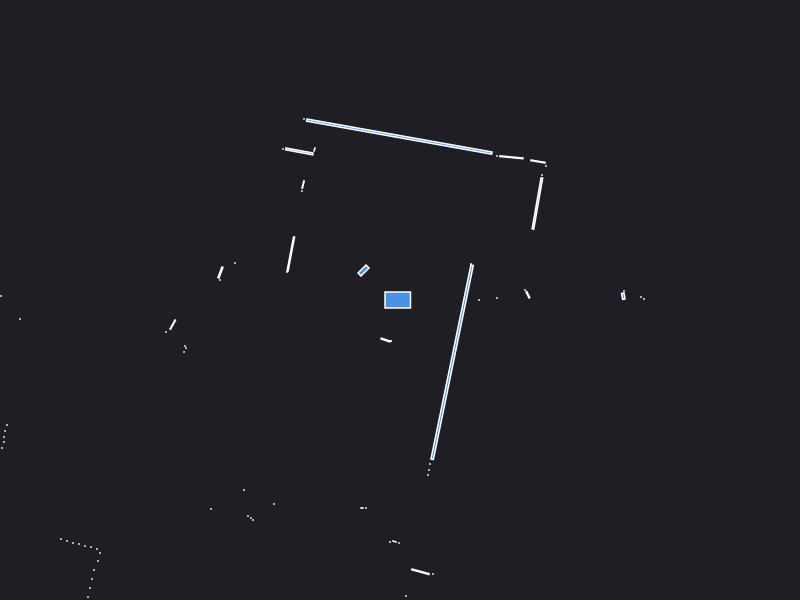

Data behind this chart, as committed beside it:
0.000000	0.000000	0.049500
2.24	0.09	0.000441
2.233	0.03797	0.004566
1.279	0.052	0.004872
1.25	0.1	0.000441
0.79	0.000000	0.000441
0.97	0.02	0.000441
2.44	0.01	0.000441
2.41	0.03	0.000441
0.71	0.36	0.000441
1.374	0.9652	0.06704
1.42	1.25	0.000441
1.46	1.34	0.000441
1.38	1.385	0.008108
1.115	1.427	0.01239
0.97	1.44	0.000441
-0.006958	1.634	0.697
-0.96	1.81	0.000441
-0.855	1.505	0.001557
-1.007	1.486	0.02601
-1.17	1.51	0.000441
-0.9688	1.155	0.003887
-0.98	1.09	0.000441
-0.365	0.295	0.0169
-1.092	0.4603	0.03419
-1.13	0.28	0.000441
-1.65	0.37	0.000441
-1.796	0.2752	0.009236
-1.8	0.2	0.000441
-6.8	0.57	0.000441
-6.82	0.49	0.000441
-6.84	0.41	0.000441
-6.85	0.32	0.000441
-3.99	0.04	0.000441
-4.02	-0.01	0.000441
-4.03	-0.06	0.000441
-4.03	-0.11	0.000441
-3.8	-0.19	0.000441
-2.272	-0.2464	0.008473
-2.34	-0.32	0.000441
-2.15	-0.46	0.000441
-2.14	-0.48	0.000441
-2.16	-0.52	0.000441
-3.93	-1.25	0.000441
-3.95	-1.31	0.000441
-3.96	-1.37	0.000441
-3.96	-1.42	0.000441
-3.98	-1.48	0.000441
-4.01	-1.56	0.000441
-5.68	-2.36	0.000441
-5.55	-2.39	0.000441
-5.42	-2.41	0.000441
-5.31	-2.44	0.000441
-5.21	-2.47	0.000441
-4.43	-2.31	0.000441
-4.38	-2.35	0.000441
-4.55	-2.59	0.000441
-4.52	-2.64	0.000441
-4.52	-2.71	0.000441
-4.53	-2.8	0.000441
-3.39	-2.39	0.000441
... 40 more rows
